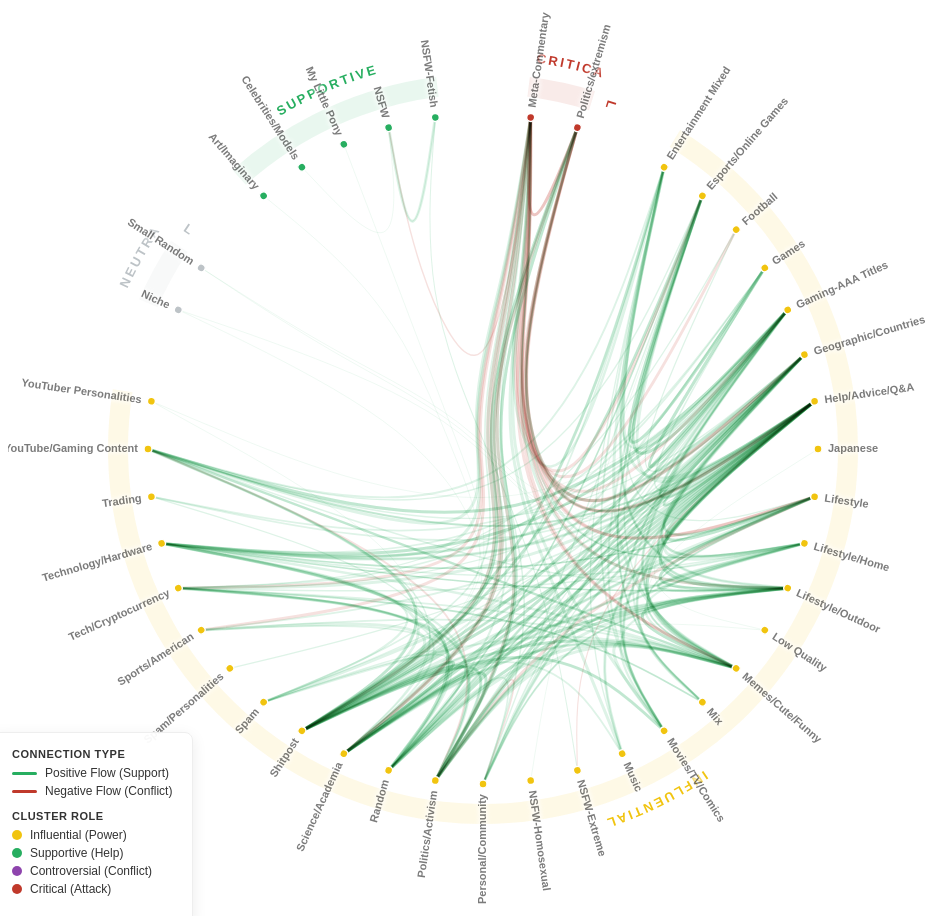
D3 v7 page, settled after 480 driven frames (8 s of simulated time); the page loaded 2 data file(s).


        async function init() {
            const width = 950;
            const height = 950;
            const radius = width / 2;
            const innerRadius = radius - 140;

            const roleColors = {
                "Influential": "#f1c40f",
                "Supportive": "#27ae60",
                "Controversial": "#8e44ad",
                "Critical": "#c0392b",
                "Neutral": "#bdc3c7"
            };

            const svg = d3.select("#chart-container").append("svg")
                .attr("width", width)
                .attr("height", height)
                .attr("viewBox", [-width / 2, -height / 2, width, height])
                .append("g");

            try {
                const [nodes, edges] = await Promise.all([
                    d3.json('../data/nodes.json'),
                    d3.json('../data/edges.json')
                ]);

                const hierarchyData = {
                    name: "root",
                    children: [
                        { name: "Influential", children: [] },
                        { name: "Supportive", children: [] },
                        { name: "Controversial", children: [] },
                        { name: "Critical", children: [] },
                        { name: "Neutral", children: [] }
                    ]
                };

                const roleIdx = { "Influential":0, "Supportive":1, "Controversial":2, "Critical":3, "Neutral":4 };

                const nodeMap = new Map();
                nodes.forEach(n => {
                    const roles = [
                    {id: "Critical", val: n.pct_critical},
                    {id: "Controversial", val: n.pct_controversial},
                    {id: "Influential", val: n.pct_influential},
                    {id: "Supportive", val: n.pct_supportive}
                    ];

                    let role = "Neutral";

                    if (n.pct_critical > 10) {
                        role = "Critical";
                    } else if (n.pct_controversial > 10) {
                        role = "Controversial";
                    } else if (n.pct_influential > 20) {
                        role = "Influential";
                    } else if (n.pct_supportive > 20) {
                        role = "Supportive";
                    } else {
                        const max = roles.sort((a,b) => b.val - a.val)[0];
                        role = max.val > 5 ? max.id : "Neutral";
                    }
                    
                    const nodeObj = {
                        name: n.name,
                        role: role,
                        civility: 100 - n.internal_negativity,
                        size: n.size,
                        ...n
                    };
                    
                    hierarchyData.children[roleIdx[role]].children.push(nodeObj);
                });

                hierarchyData.children = hierarchyData.children.filter(c => c.children.length > 0);

                const cluster = d3.cluster()
                    .size([360, innerRadius]);

                const root = d3.hierarchy(hierarchyData)
                    .sort((a, b) => a.data.name.localeCompare(b.data.name));

                cluster(root);

                const leaves = root.leaves();
                leaves.forEach(l => nodeMap.set(l.data.name, l));
                const bundleLinks = edges
                    .filter(e => e.value > 30) 
                    .map(e => {
                        const source = nodeMap.get(e.source);
                        const target = nodeMap.get(e.target);
                        if (source && target) {
                            return {
                                source: source,
                                target: target,
                                sentiment: e.sentiment,
                                value: e.value
                            };
                        }
                    }).filter(d => d);

                const line = d3.lineRadial()
                    .curve(d3.curveBundle.beta(0.85))
                    .radius(d => d.y)
                    .angle(d => d.x / 180 * Math.PI);

                const roleArcs = root.children.map(child => {
                    const childLeaves = child.leaves();
                    return {
                        name: child.data.name,
                        startAngle: childLeaves[0].x,
                        endAngle: childLeaves[childLeaves.length-1].x,
                        color: roleColors[child.data.name]
                    };
                });

                const arcGen = d3.arc()
                    .innerRadius(innerRadius + 20)
                    .outerRadius(innerRadius + 40)
                    .startAngle(d => (d.startAngle - 1) * Math.PI / 180) // Slight padding
                    .endAngle(d => (d.endAngle + 1) * Math.PI / 180);

                const arcs = svg.append("g").selectAll("path")
                    .data(roleArcs)
                    .join("path")
                    .attr("d", arcGen)
                    .attr("class", "role-arc")
                    .style("fill", d => d.color);

                svg.append("g").selectAll("text")
                    .data(roleArcs)
                    .join("text")
                    .attr("class", "role-arc-label")
                    .attr("dy", -15) // Push outward
                    .append("textPath")
                    .attr("xlink:href", (d, i) => {
                        const id = "arcPath" + i;
                        // Invisible arc for text path
                        svg.append("path")
                            .attr("id", id)
                            .attr("d", arcGen(d))
                            .style("fill", "none");
                        return "#" + id;
                    })
                    .style("text-anchor", "middle")
                    .attr("startOffset", "25%")
                    .text(d => d.name)
                    .style("fill", d => d.color);

                const linkGroup = svg.append("g").selectAll("path")
                    .data(bundleLinks)
                    .join("path")
                    .attr("class", d => d.sentiment < 0.6 ? "link negative" : "link positive")
                    .attr("d", d => line(d.source.path(d.target)))
                    .style("stroke-width", d => Math.max(0.5, Math.min(d.value / 400, 3)));

                const nodeGroup = svg.append("g").selectAll("g")
                    .data(leaves)
                    .join("g")
                    .attr("class", "node")
                    .attr("transform", d => `rotate(${d.x - 90}) translate(${d.y},0)`)
                    .on("mouseover", mouseover)
                    .on("mouseout", mouseout)
                    .on("click", clickLock);

                nodeGroup.append("circle")
                    .attr("r", 4)
                    .style("fill", d => roleColors[d.data.role]);

                nodeGroup.append("text")
                    .attr("dy", "0.31em")
                    .attr("x", d => d.x < 180 ? 10 : -10)
                    .attr("text-anchor", d => d.x < 180 ? "start" : "end")
                    .attr("transform", d => d.x >= 180 ? "rotate(180)" : null)
                    .text(d => d.data.name);

                let isLocked = false;

                function mouseover(event, d) {
                    if (isLocked) return;
                    highlight(d);
                }

                function mouseout() {
                    if (isLocked) return;
                    reset();
                }

                function clickLock(event, d) {
                    event.stopPropagation();
                    
                    if (isLocked) {
                        reset();
                        if (d3.select(this).classed("clicked-node")) {
                            isLocked = false;
                            return;
                        }
                    }
                    
                    isLocked = true;
                    highlight(d);
                    d3.select(this).classed("clicked-node", true);
                }

                d3.select("body").on("click", () => {
                    if (isLocked) {
                        isLocked = false;
                        reset();
                    }
                });

                function highlight(d) {
                    nodeGroup.classed("faded", true);
                    linkGroup.classed("faded", true);
                    d3.selectAll(".role-arc").classed("faded", true);

                    nodeGroup.filter(n => n === d)
                        .classed("faded", false)
                        .classed("active", true);

                    const connected = new Set();
                    connected.add(d.data.name);

                    linkGroup.filter(l => l.source === d || l.target === d)
                        .classed("faded", false)
                        .classed("active", true)
                        .each(l => {
                            connected.add(l.source.data.name);
                            connected.add(l.target.data.name);
                        })
                        .raise(); 

                    nodeGroup.filter(n => connected.has(n.data.name))
                        .classed("faded", false)
                        .classed("active", true);
                        
                    const tooltip = d3.select("#tooltip");
                    tooltip.style("opacity", 1)
                        .html(`<strong>${d.data.name}</strong><br>
                               Role: ${d.data.role}<br>
                               Cluster Size: ${d.data.size}`)
                        .style("left", (event.pageX + 15) + "px")
                        .style("top", (event.pageY - 28) + "px");
                }

                function reset() {
                    nodeGroup.classed("faded", false).classed("active", false).classed("clicked-node", false);
                    linkGroup.classed("faded", false).classed("active", false);
                    d3.selectAll(".role-arc").classed("faded", false);
                    d3.select("#tooltip").style("opacity", 0);
                }

            } catch (e) {
                console.error(e);
                document.body.innerHTML = `<h3 style='color:red'>Error loading data: ${e.message}</h3>`;
            }
        }

        init();
    

### data: ../data/nodes.json
[
 {
  "name": "Art/Imaginary",
  "pagerank": 1.0286293795743424e-05,
  "internal_negativity": 2.174,
  "size": 195,
  "insularity": 20.1,
  "top_subreddits": "imaginarynetwork, imaginarylandscapes, s…",
  "Anger": 0.002065,
  "Negemo": 0.004033,
  "Posemo": 0.0132,
  "Certain": 0.0009628,
  "CogMech": 0.0784,
  "Social": 0.04376,
  "pct_critical": 0.0,
  "pct_supportive": 7.179,
  "pct_influential": 5.128,
  "pct_controversial": 0.5128,
  "semantic_purity": 0
 },
 {
  "name": "Celebrities/Models",
  "pagerank": 8.570437984299386e-06,
  "internal_negativity": 2.426,
  "size": 215,
  "insularity": 8.138,
  "top_subreddits": "celebs, cosplaygirls, watchitfortheplot,…",
  "Anger": 0.001938,
  "Negemo": 0.005905,
  "Posemo": 0.02126,
  "Certain": 0.005172,
  "CogMech": 0.05525,
  "Social": 0.04374,
  "pct_critical": 0.0,
  "pct_supportive": 8.837,
  "pct_influential": 1.86,
  "pct_controversial": 0.4651,
  "semantic_purity": 0
 },
 {
  "name": "Entertainment Mixed",
  "pagerank": 7.399818007841483e-06,
  "internal_negativity": 8.315,
  "size": 2156,
  "insularity": 1.224,
  "top_subreddits": "millionairemakers, beta, rbi, robintrack…",
  "Anger": 0.006388,
  "Negemo": 0.01206,
  "Posemo": 0.02702,
  "Certain": 0.006408,
  "CogMech": 0.08493,
  "Social": 0.05904,
  "pct_critical": 1.902,
  "pct_supportive": 7.004,
  "pct_influential": 15.12,
  "pct_controversial": 0.603,
  "semantic_purity": 0
 },
 {
  "name": "Esports/Online Games",
  "pagerank": 4.81210999027674e-05,
  "internal_negativity": 4.378,
  "size": 729,
  "insularity": 24.71,
  "top_subreddits": "leagueoflegends, dota2, globaloffensive,…",
  "Anger": 0.00536,
  "Negemo": 0.01068,
  "Posemo": 0.03094,
  "Certain": 0.006928,
  "CogMech": 0.09876,
  "Social": 0.06212,
  "pct_critical": 1.235,
  "pct_supportive": 45.54,
  "pct_influential": 54.46,
  "pct_controversial": 1.097,
  "semantic_purity": 0
 },
 {
  "name": "Football",
  "pagerank": 3.1162055283571975e-05,
  "internal_negativity": 2.605,
  "size": 298,
  "insularity": 39.68,
  "top_subreddits": "soccer, mls, wec, naslsoccer, cricket",
  "Anger": 0.003362,
  "Negemo": 0.006711,
  "Posemo": 0.02421,
  "Certain": 0.004086,
  "CogMech": 0.07019,
  "Social": 0.04448,
  "pct_critical": 0.3356,
  "pct_supportive": 30.54,
  "pct_influential": 49.66,
  "pct_controversial": 1.007,
  "semantic_purity": 0
 },
 {
  "name": "Games",
  "pagerank": 8.685568023024532e-06,
  "internal_negativity": 3.453,
  "size": 2755,
  "insularity": 3.388,
  "top_subreddits": "pokemongodev, ecrpoker, rwcs, redditalli…",
  "Anger": 0.00521,
  "Negemo": 0.01056,
  "Posemo": 0.02788,
  "Certain": 0.006695,
  "CogMech": 0.0985,
  "Social": 0.059,
  "pct_critical": 0.4356,
  "pct_supportive": 10.02,
  "pct_influential": 16.3,
  "pct_controversial": 0.1089,
  "semantic_purity": 0
 },
 {
  "name": "Gaming-AAA Titles",
  "pagerank": 7.719600214672914e-05,
  "internal_negativity": 3.72,
  "size": 949,
  "insularity": 25.14,
  "top_subreddits": "pcmasterrace, games, minecraft, pokemong…",
  "Anger": 0.005841,
  "Negemo": 0.01145,
  "Posemo": 0.0274,
  "Certain": 0.006825,
  "CogMech": 0.1012,
  "Social": 0.05743,
  "pct_critical": 0.6322,
  "pct_supportive": 62.7,
  "pct_influential": 64.07,
  "pct_controversial": 1.264,
  "semantic_purity": 0
 },
 {
  "name": "Geographic/Countries",
  "pagerank": 5.327150042992959e-05,
  "internal_negativity": 5.976,
  "size": 618,
  "insularity": 14.59,
  "top_subreddits": "india, europe, canada, documentaries, pr…",
  "Anger": 0.005407,
  "Negemo": 0.01037,
  "Posemo": 0.02013,
  "Certain": 0.003939,
  "CogMech": 0.07322,
  "Social": 0.04638,
  "pct_critical": 1.942,
  "pct_supportive": 38.51,
  "pct_influential": 47.9,
  "pct_controversial": 2.265,
  "semantic_purity": 0
 },
 "... 32 more items"
]

### data: ../data/edges.json
[
 {
  "source": "Art/Imaginary",
  "target": "Art/Imaginary",
  "value": 236,
  "sentiment": 0.9746
 },
 {
  "source": "Memes/Cute/Funny",
  "target": "Help/Advice/Q&A",
  "value": 2463,
  "sentiment": 0.7661
 },
 {
  "source": "Random",
  "target": "Esports/Online Games",
  "value": 624,
  "sentiment": 0.9167
 },
 {
  "source": "Memes/Cute/Funny",
  "target": "Lifestyle",
  "value": 509,
  "sentiment": 0.7564
 },
 {
  "source": "Memes/Cute/Funny",
  "target": "Lifestyle/Outdoor",
  "value": 1165,
  "sentiment": 0.8197
 },
 {
  "source": "Memes/Cute/Funny",
  "target": "Memes/Cute/Funny",
  "value": 5641,
  "sentiment": 0.7915
 },
 {
  "source": "Random",
  "target": "Help/Advice/Q&A",
  "value": 2875,
  "sentiment": 0.904
 },
 {
  "source": "Random",
  "target": "Gaming-AAA Titles",
  "value": 1690,
  "sentiment": 0.9314
 },
 "... 275 more items"
]